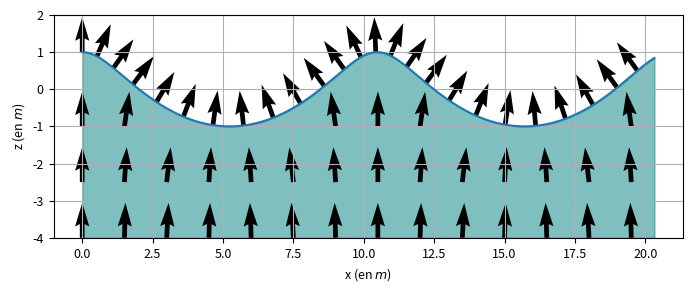

Recreate this plot in Python.
import sys
import numpy as np
import matplotlib.pyplot as plt
import matplotlib
matplotlib.rcParams.update({'font.size': 9})

width, height = 7, 3

# https://en.wikipedia.org/wiki/Trochoidal_wave

def ksi(alpha, beta, t, a_m, k_m, omega_m, phi_m):
    return alpha - k_m * a_m * np.sin(k_m * alpha - phi_m - omega_m*t)

def eta(alpha, beta, t, a_m, k_m, omega_m, phi_m):
    return a_m * np.cos(k_m * alpha + - phi_m - omega_m * t)

def ds_dalpha(alpha, beta, z, t, a_m, k_m, omega_m, phi_m, h_m):
    ds = np.zeros(3)
    theta_m = (np.cos(h_m) * alpha + np.sin(h_m) * beta) * k_m - omega_m*t - phi_m
    ds[0] = 1 - a_m * k_m * np.cos(h_m)**2 * np.cos(theta_m)
    ds[1] = - a_m * k_m * np.sin(h_m) * np.cos(h_m) * np.cos(theta_m)
    ds[2] = - a_m * k_m * np.cos(h_m) * np.sin(theta_m)
    return ds

def ds_dbeta(alpha, beta, z, t, a_m, k_m, omega_m, phi_m, h_m):
    ds = np.zeros(3)
    theta_m = (np.cos(h_m) * alpha + np.sin(h_m) * beta) * k_m - omega_m*t - phi_m
    ds[0] = - a_m * k_m * np.sin(h_m) * np.cos(h_m) * np.cos(theta_m)
    ds[1] = 1 - a_m * k_m * np.sin(h_m)**2 * np.cos(theta_m)
    ds[2] = - a_m * k_m * np.sin(h_m) * np.sin(theta_m)
    return ds

def plot_waves():
    t = 0
    alpha = np.arange(0, 20, 0.001)
    beta = 0

    # Arrows processing
    A = np.arange(0, 20.1, 1.5)
    b = 0
    Z = np.arange(-4, 1, 1.5)

    g = 9.81
    a_m = 1
    k_m = 0.6
    omega_m = np.sqrt(g*k_m)
    phi_m = 0
    h_m = 0

    fig, ax = plt.subplots()
    xi = ksi(alpha, beta, t, a_m, k_m, omega_m, phi_m)
    yi = eta(alpha, beta, t, a_m, k_m, omega_m, phi_m)
    ax.plot(xi, yi)
    ax.fill_between(xi, yi, -4*a_m*np.ones(yi.shape), color="teal", alpha=0.5)

    for a in A:
        for z in Z:
            water_level = z - eta(a, beta, t, a_m, k_m, omega_m, phi_m)
            if water_level < a_m / 2 * np.cos(k_m * a + - phi_m - omega_m * t) - 1:
                n = np.cross(ds_dalpha(a, b, water_level, t, a_m, k_m, omega_m, phi_m, h_m), ds_dbeta(a, b, water_level, t, a_m, k_m, omega_m, phi_m, h_m))
                n = np.exp(k_m*water_level) * n + np.array([0, 0, 1])
                ax.quiver(a, z, n[0], n[2])

    alpha = np.arange(0, 20, 0.8)
    beta = 0
    xi = ksi(alpha, beta, t, a_m, k_m, omega_m, phi_m)
    yi = eta(alpha, beta, t, a_m, k_m, omega_m, phi_m)
    for i in range(len(xi)):
        n = np.cross(ds_dalpha(xi[i], b, yi[i], t, a_m, k_m, omega_m, phi_m, h_m), ds_dbeta(xi[i], b, yi[i], t, a_m, k_m, omega_m, phi_m, h_m))
        ax.quiver(xi[i], yi[i], n[0], n[2])

    ax.set_ylabel(r"z (en $m$)")
    plt.xlabel(r"x (en $m$)")
    ax.grid(True)
    ax.set_ylim(-4, 2)

    fig.set_size_inches(w=width, h=height)
    plt.tight_layout()
    return fig, ax


if __name__ == "__main__":
    args = sys.argv
    if len(args)>1:
        figname = args[1]
    else :
        figname = 'build/imgs/gerstner_normal.pdf'
    fig, ax = plot_waves()
    plt.show()
    # plt.savefig(figname, format="pdf")
